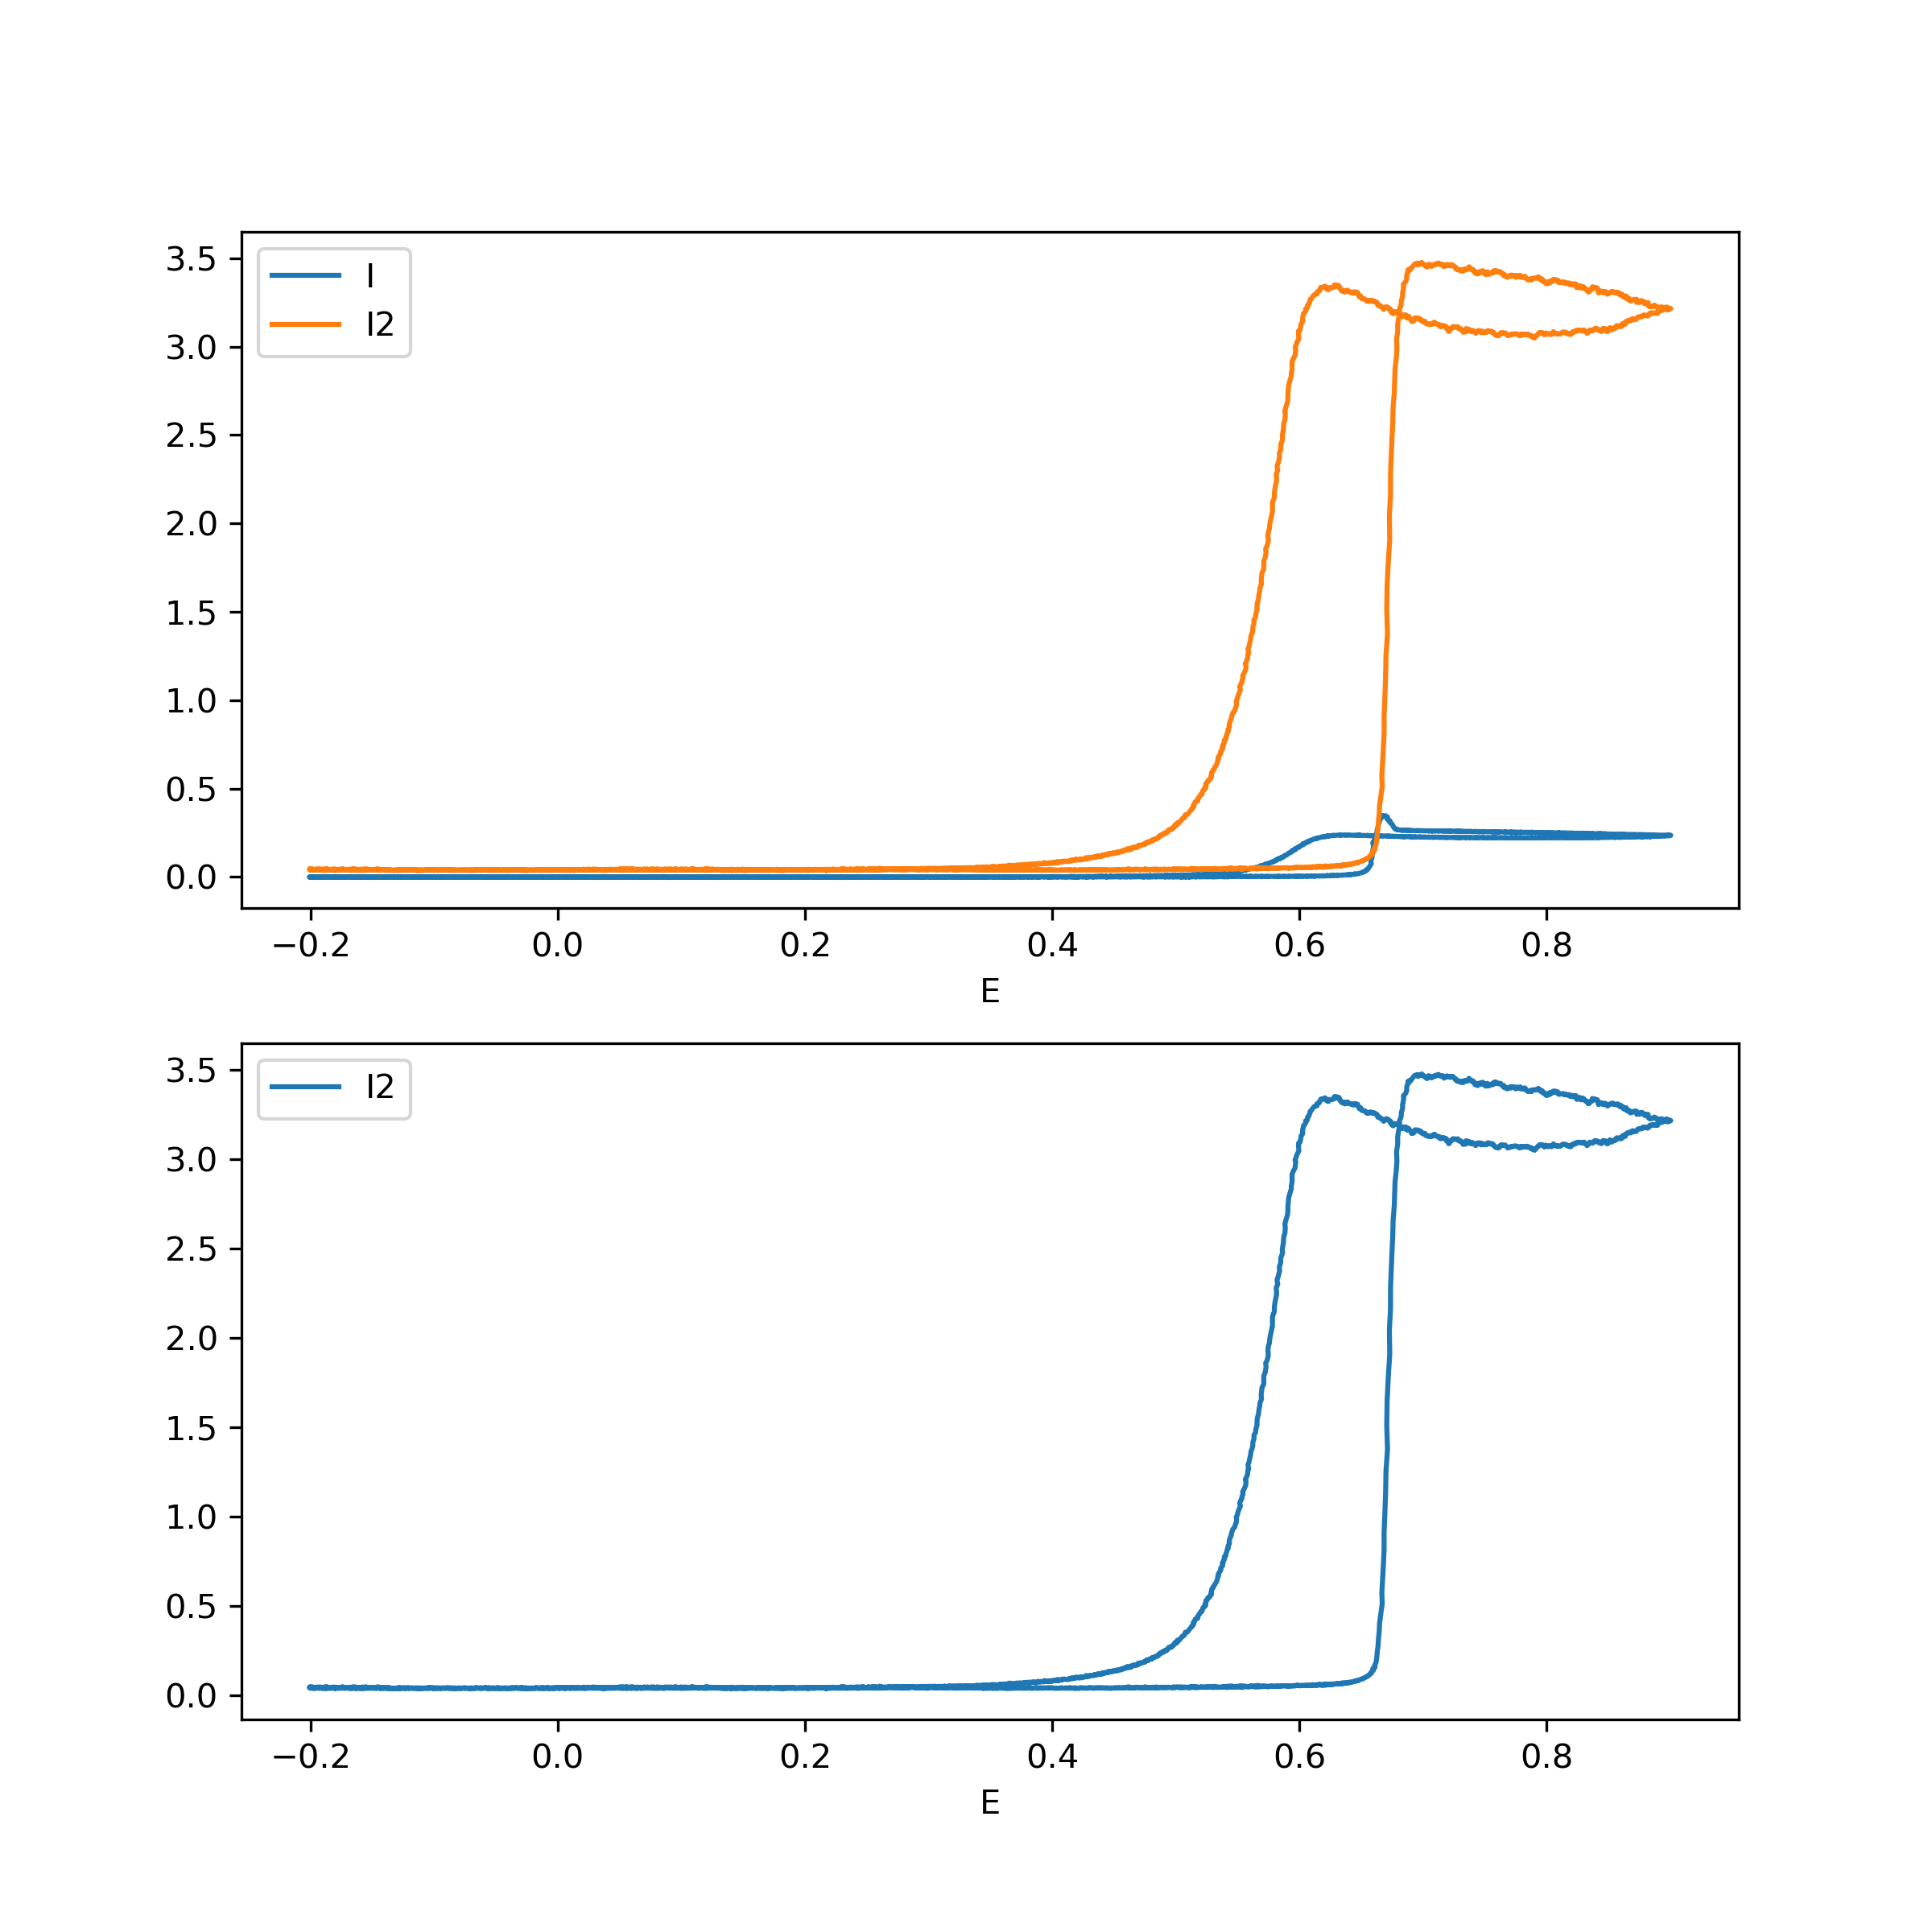

The data file committed next to this chart (first rows):
E, I, I2
-0.1981, -0.00183, 0.0415
-0.1974, -0.00183, 0.03815
-0.1996, -0.00092, 0.04547
-0.2002, -0.00153, 0.0412
-0.1999, -0.00092, 0.03937
-0.2008, -0.00122, 0.04578
-0.1996, -0.00092, 0.04303
-0.199, -0.00122, 0.04089
-0.199, -0.00153, 0.04333
-0.1987, -0.00061, 0.04303
-0.1978, -0.00153, 0.04181
-0.1974, -0.00092, 0.04242
-0.1974, -0.00061, 0.04028
-0.1968, -0.00092, 0.03937
-0.1962, -0.00122, 0.04303
-0.1956, -0.00122, 0.04425
-0.1947, -0.00092, 0.03876
-0.1944, -0.00061, 0.03906
-0.1941, -0.00031, 0.04425
-0.1935, -0.00061, 0.03876
-0.1926, -0.00061, 0.04517
-0.1916, -0.00061, 0.04181
-0.192, -0.00061, 0.0415
-0.1913, -0.00153, 0.04364
-0.1904, -0.00061, 0.04272
-0.1901, -0.00061, 0.04059
-0.1898, -0.00061, 0.04395
-0.1886, -0.00031, 0.04181
-0.1883, -0.00122, 0.04028
-0.1874, -0.00092, 0.03693
-0.1877, 0, 0.047
-0.188, -0.00092, 0.04181
-0.1862, -0.00153, 0.03967
-0.1865, -0.00031, 0.04547
-0.1858, -0.00153, 0.04364
-0.1852, -0.00061, 0.04028
-0.1843, -0.00092, 0.04089
-0.184, 0, 0.04181
-0.1843, -0.00153, 0.04059
-0.1822, -0.00031, 0.04303
-0.1825, -0.00031, 0.04303
-0.1825, -0.00061, 0.03876
-0.1816, -0.00092, 0.03876
-0.1813, -0.00122, 0.04486
-0.1807, -0.00092, 0.04272
-0.18, 0, 0.03937
-0.1797, -0.00153, 0.04425
-0.1794, -0.00092, 0.04211
-0.1788, -0.00183, 0.0412
-0.1785, -0.00061, 0.04211
-0.1776, -0.00122, 0.04242
-0.1776, 0, 0.0412
-0.1767, -0.00153, 0.04303
-0.1758, -0.00061, 0.0415
-0.1755, -0.00061, 0.03937
-0.1755, 0.00061, 0.03845
-0.1749, -0.00153, 0.04425
-0.1739, 0, 0.04303
-0.1739, -0.00061, 0.03906
-0.1739, 0, 0.04608
... 4,319 more rows
